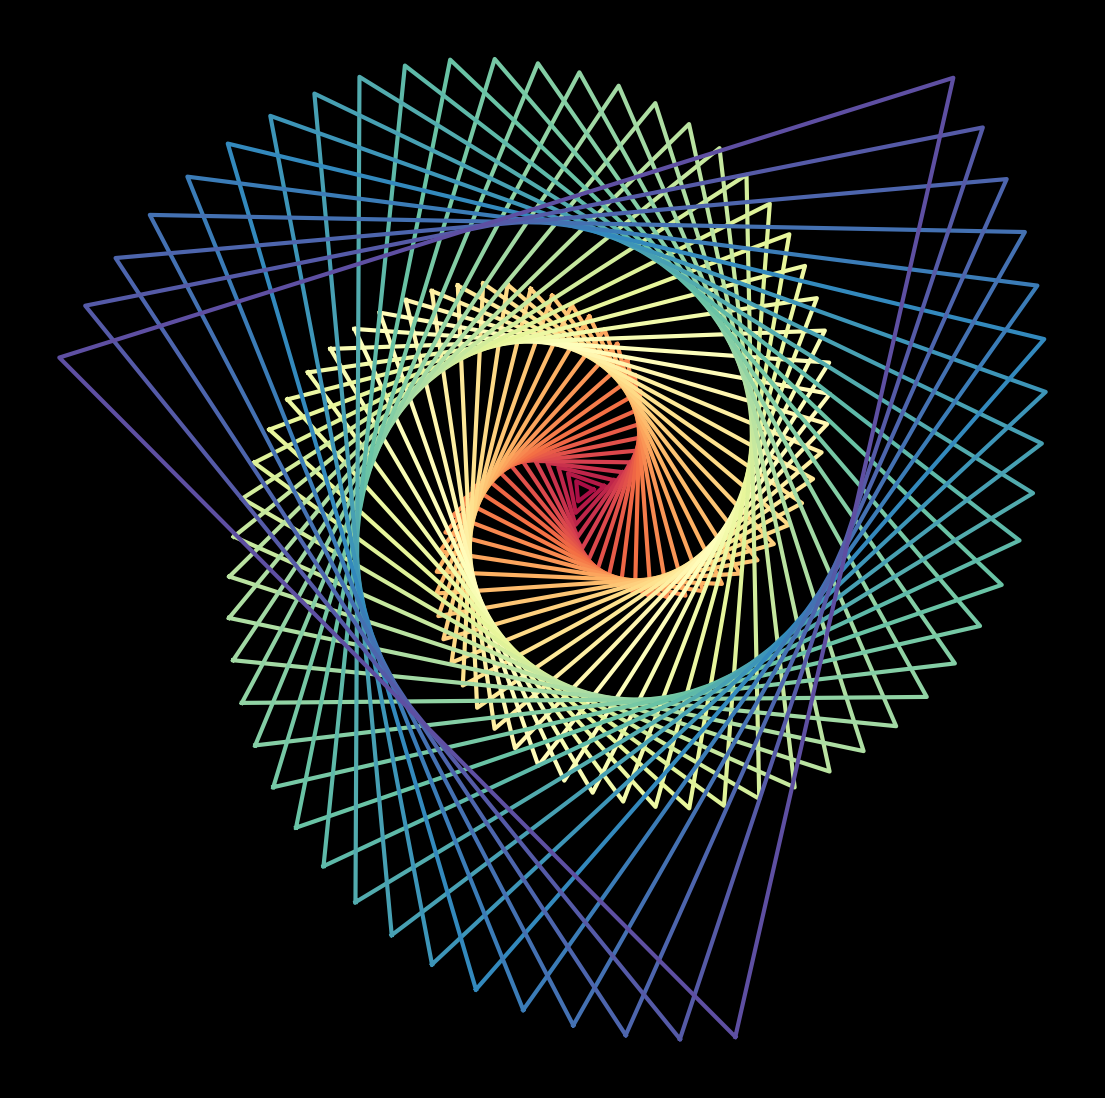

Source code (Python): (Note: this script raises an exception after producing the figure.)
from math import cos, sin, pi

import matplotlib.pylab as plt
import numpy as np

p = plt.figure(figsize=(14, 14), facecolor='black', dpi=400)
p = plt.axis('off')
for z in np.linspace(0, 5, 50):
    plt.plot(
        [cos(t + z) * z for t in np.linspace(0, 2 * pi, 4)],
        [sin(t + z) * z for t in np.linspace(0, 2 * pi, 4)],
        lw=3,
        color=plt.cm.Spectral(z / 5),
    )

p = plt.savefig(
    f'C:/Users/<user>/Pictures/RandomPlots/02052020.PNG', facecolor='black'
)
